Photos from the image-classification dataset "seam-pucker-dataset" in the GitHub repository khoindd2000/seam-pucker-dataset. Its 5 classes are: seam pucker level 1, seam pucker level 2, seam pucker level 3, seam pucker level 4, seam pucker level 5.

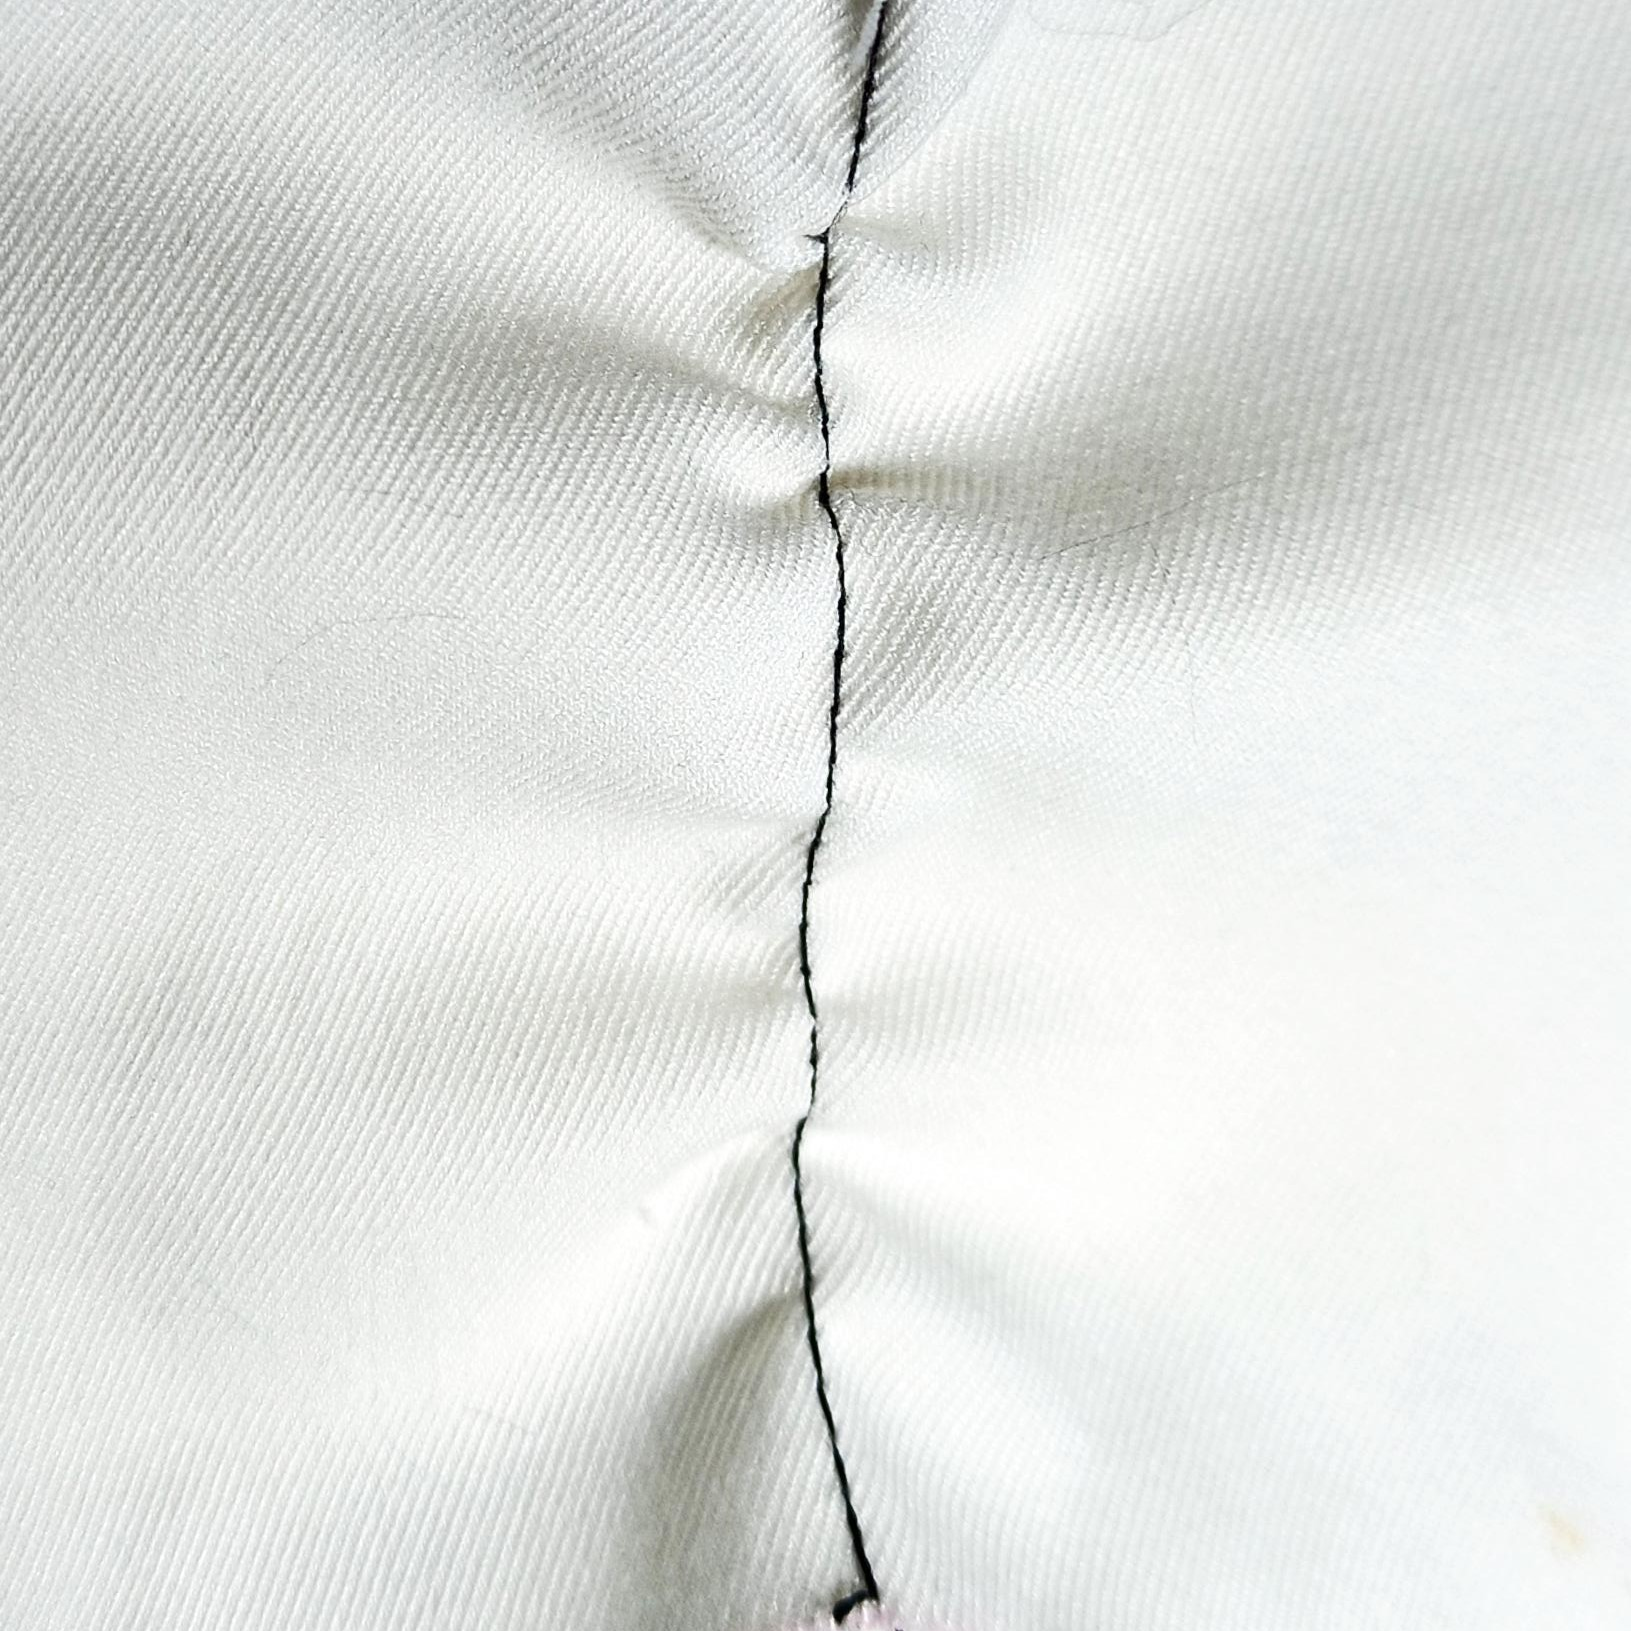
Label: seam pucker level 2

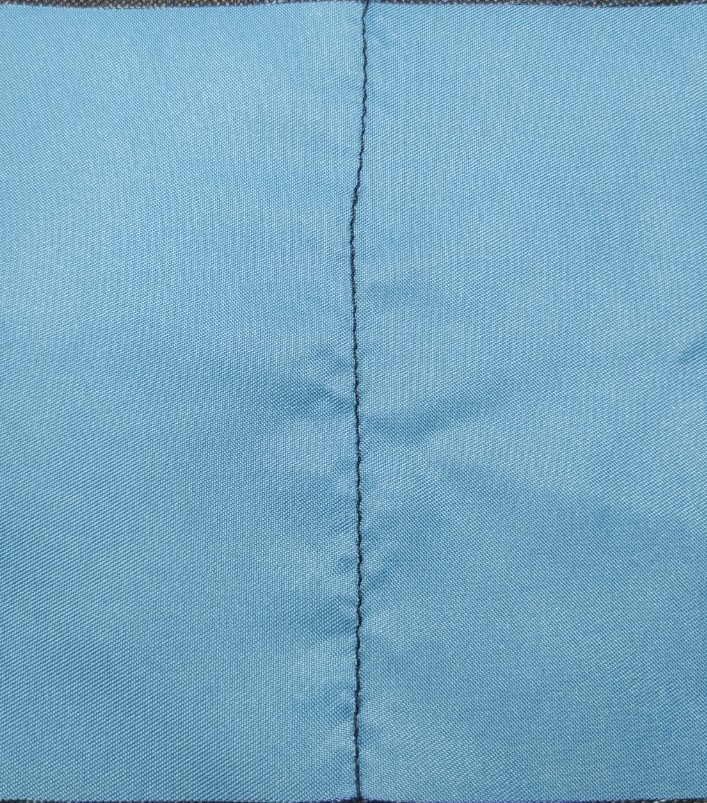
Label: seam pucker level 4

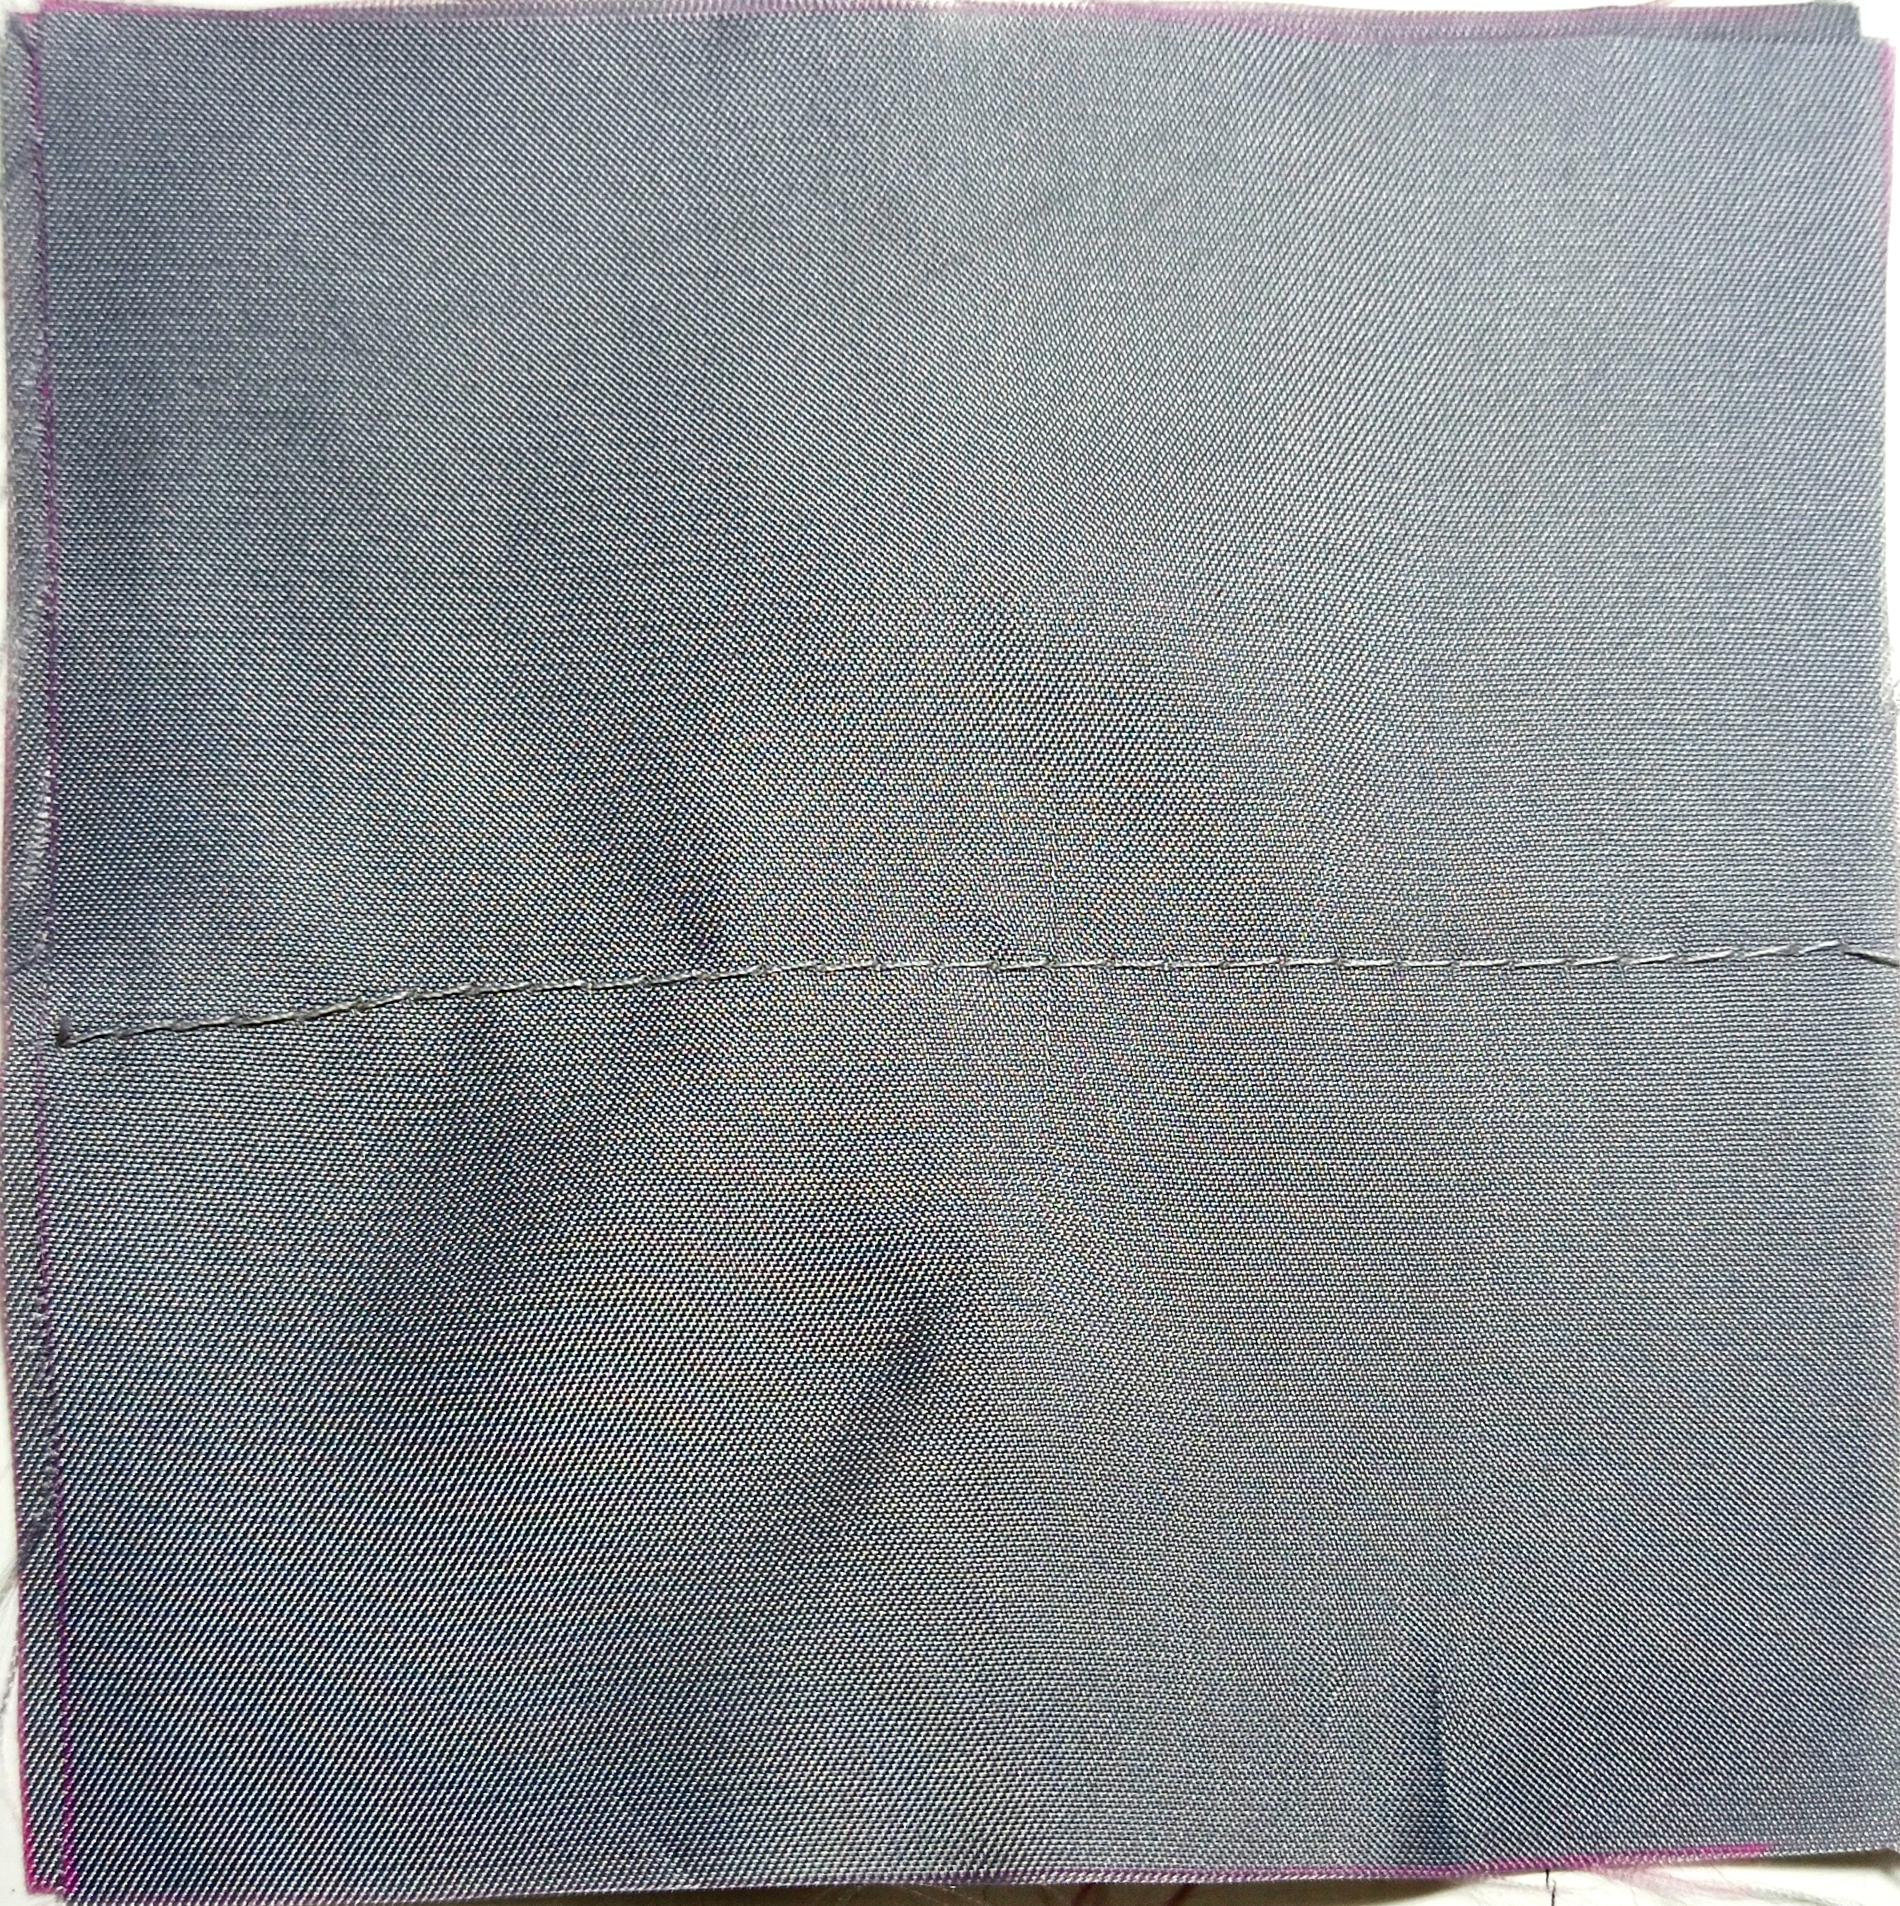
Label: seam pucker level 5

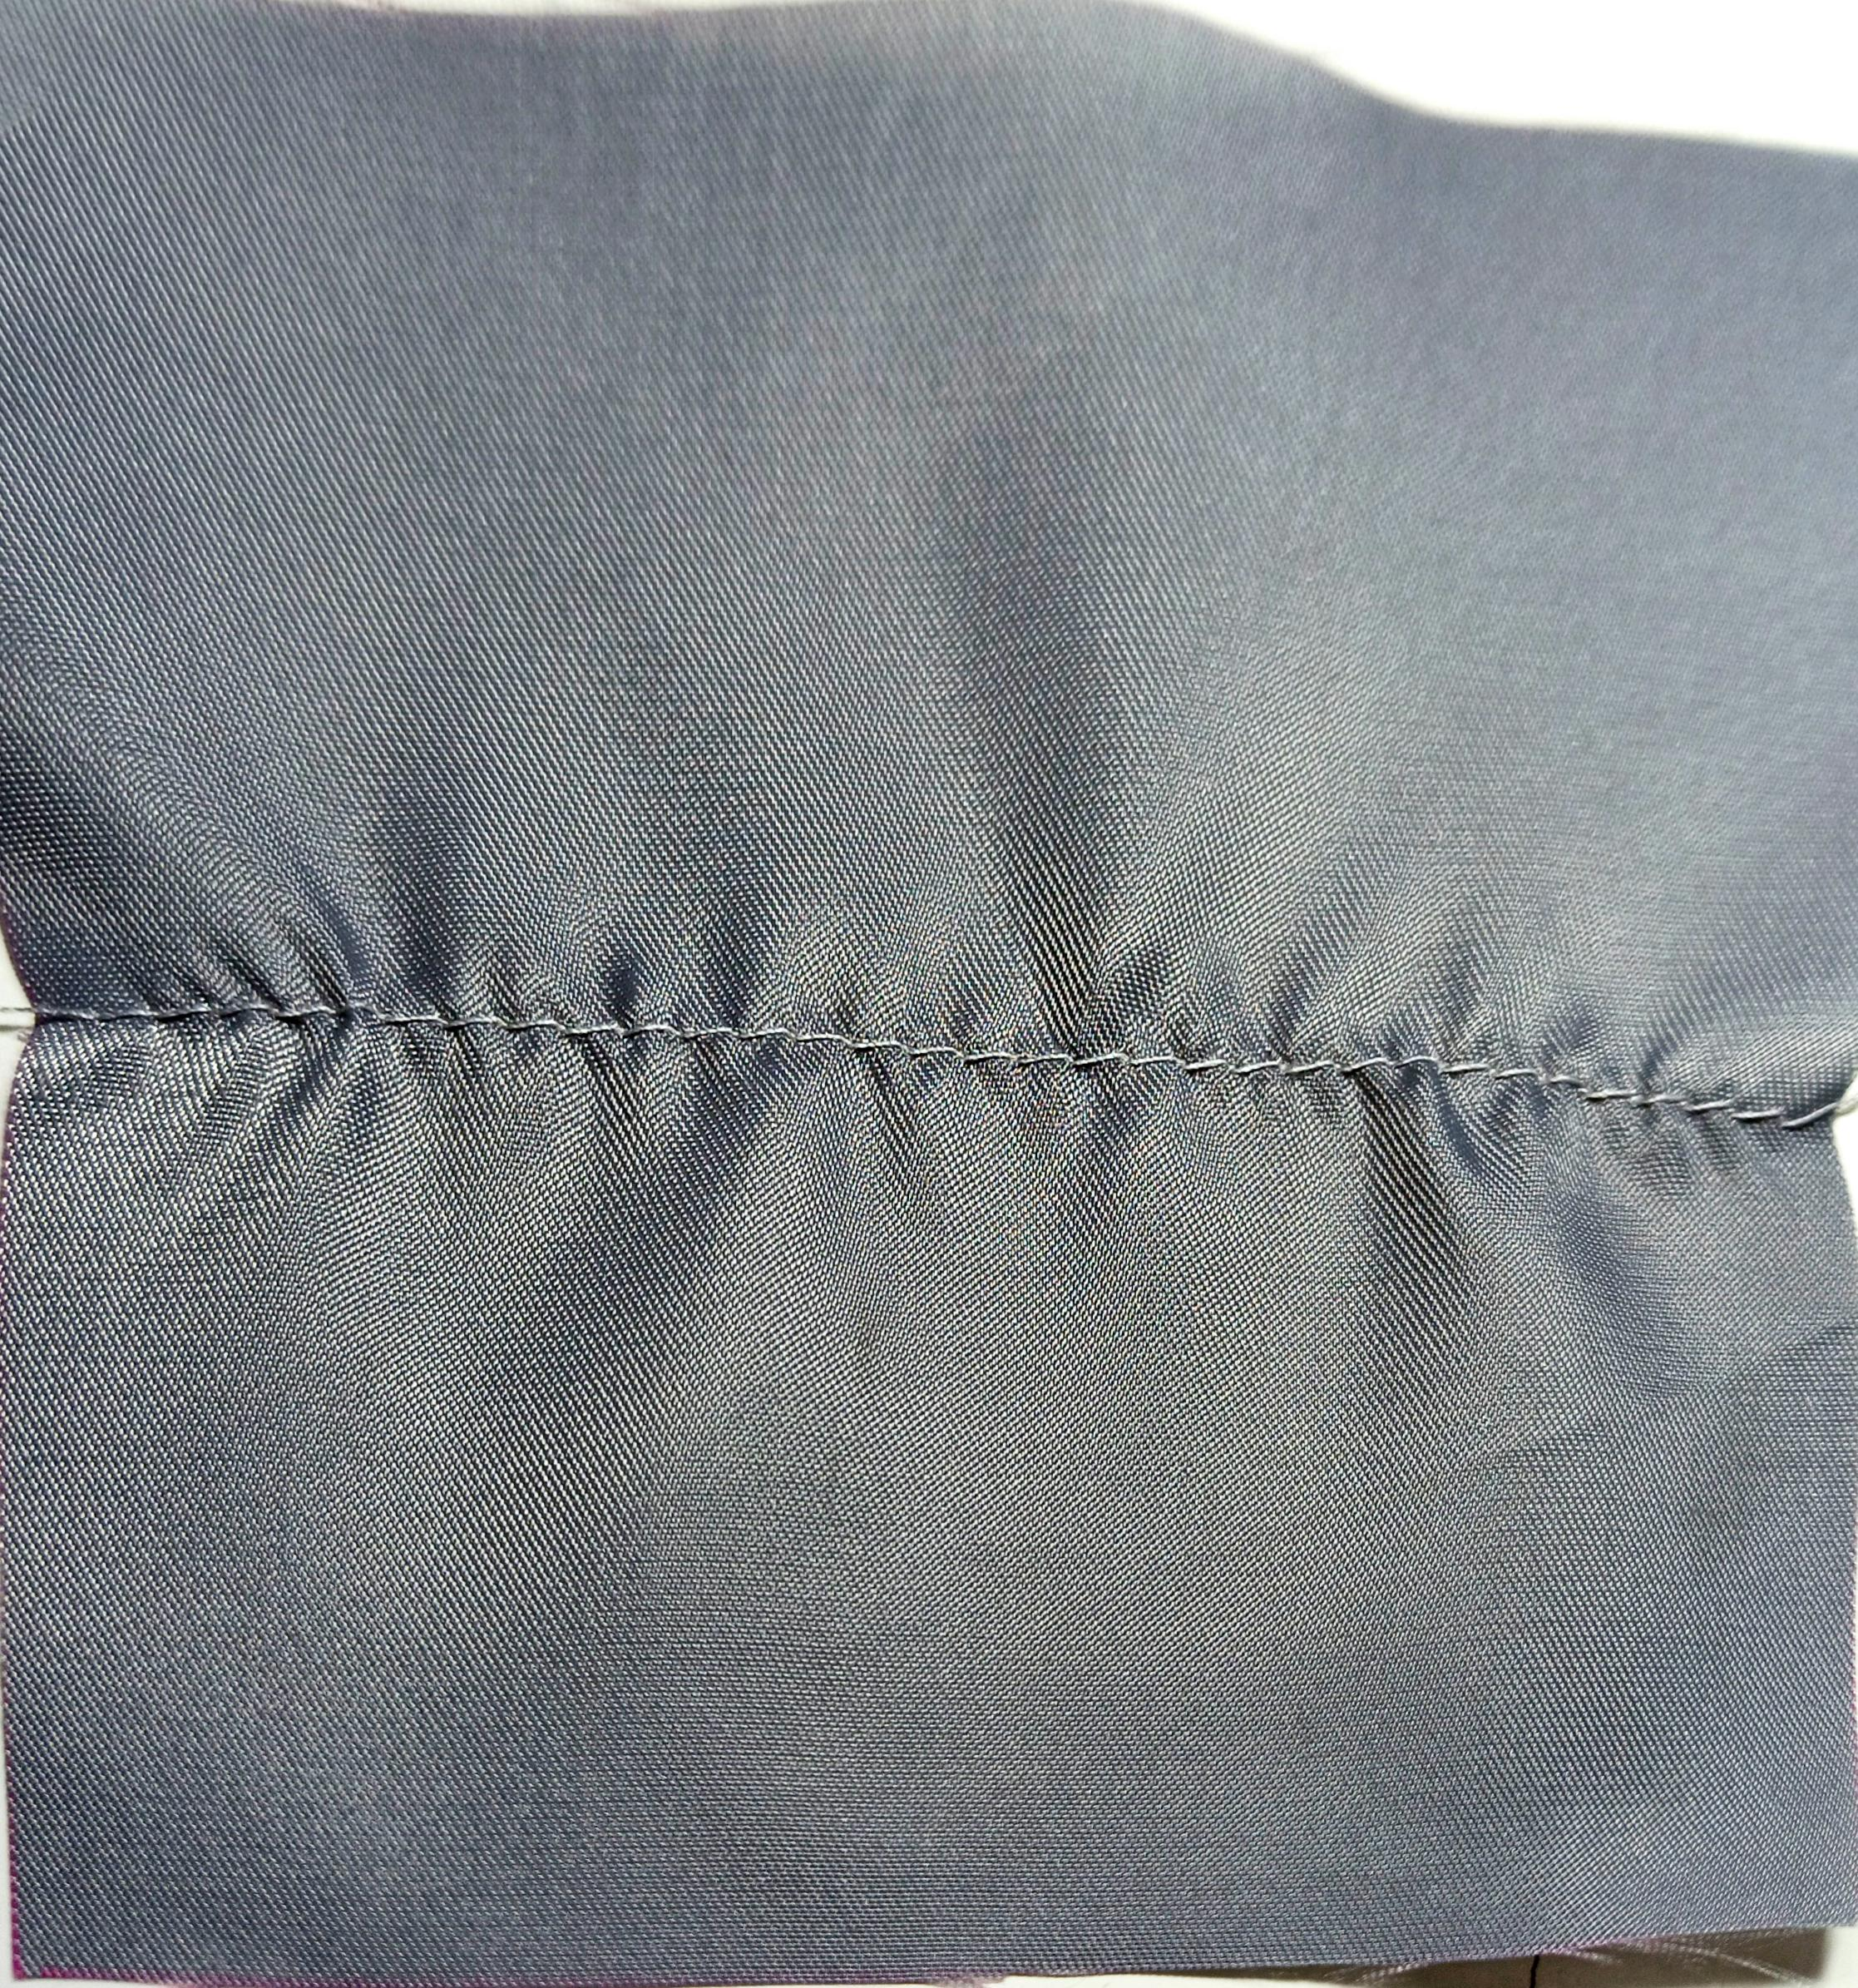
Label: seam pucker level 1

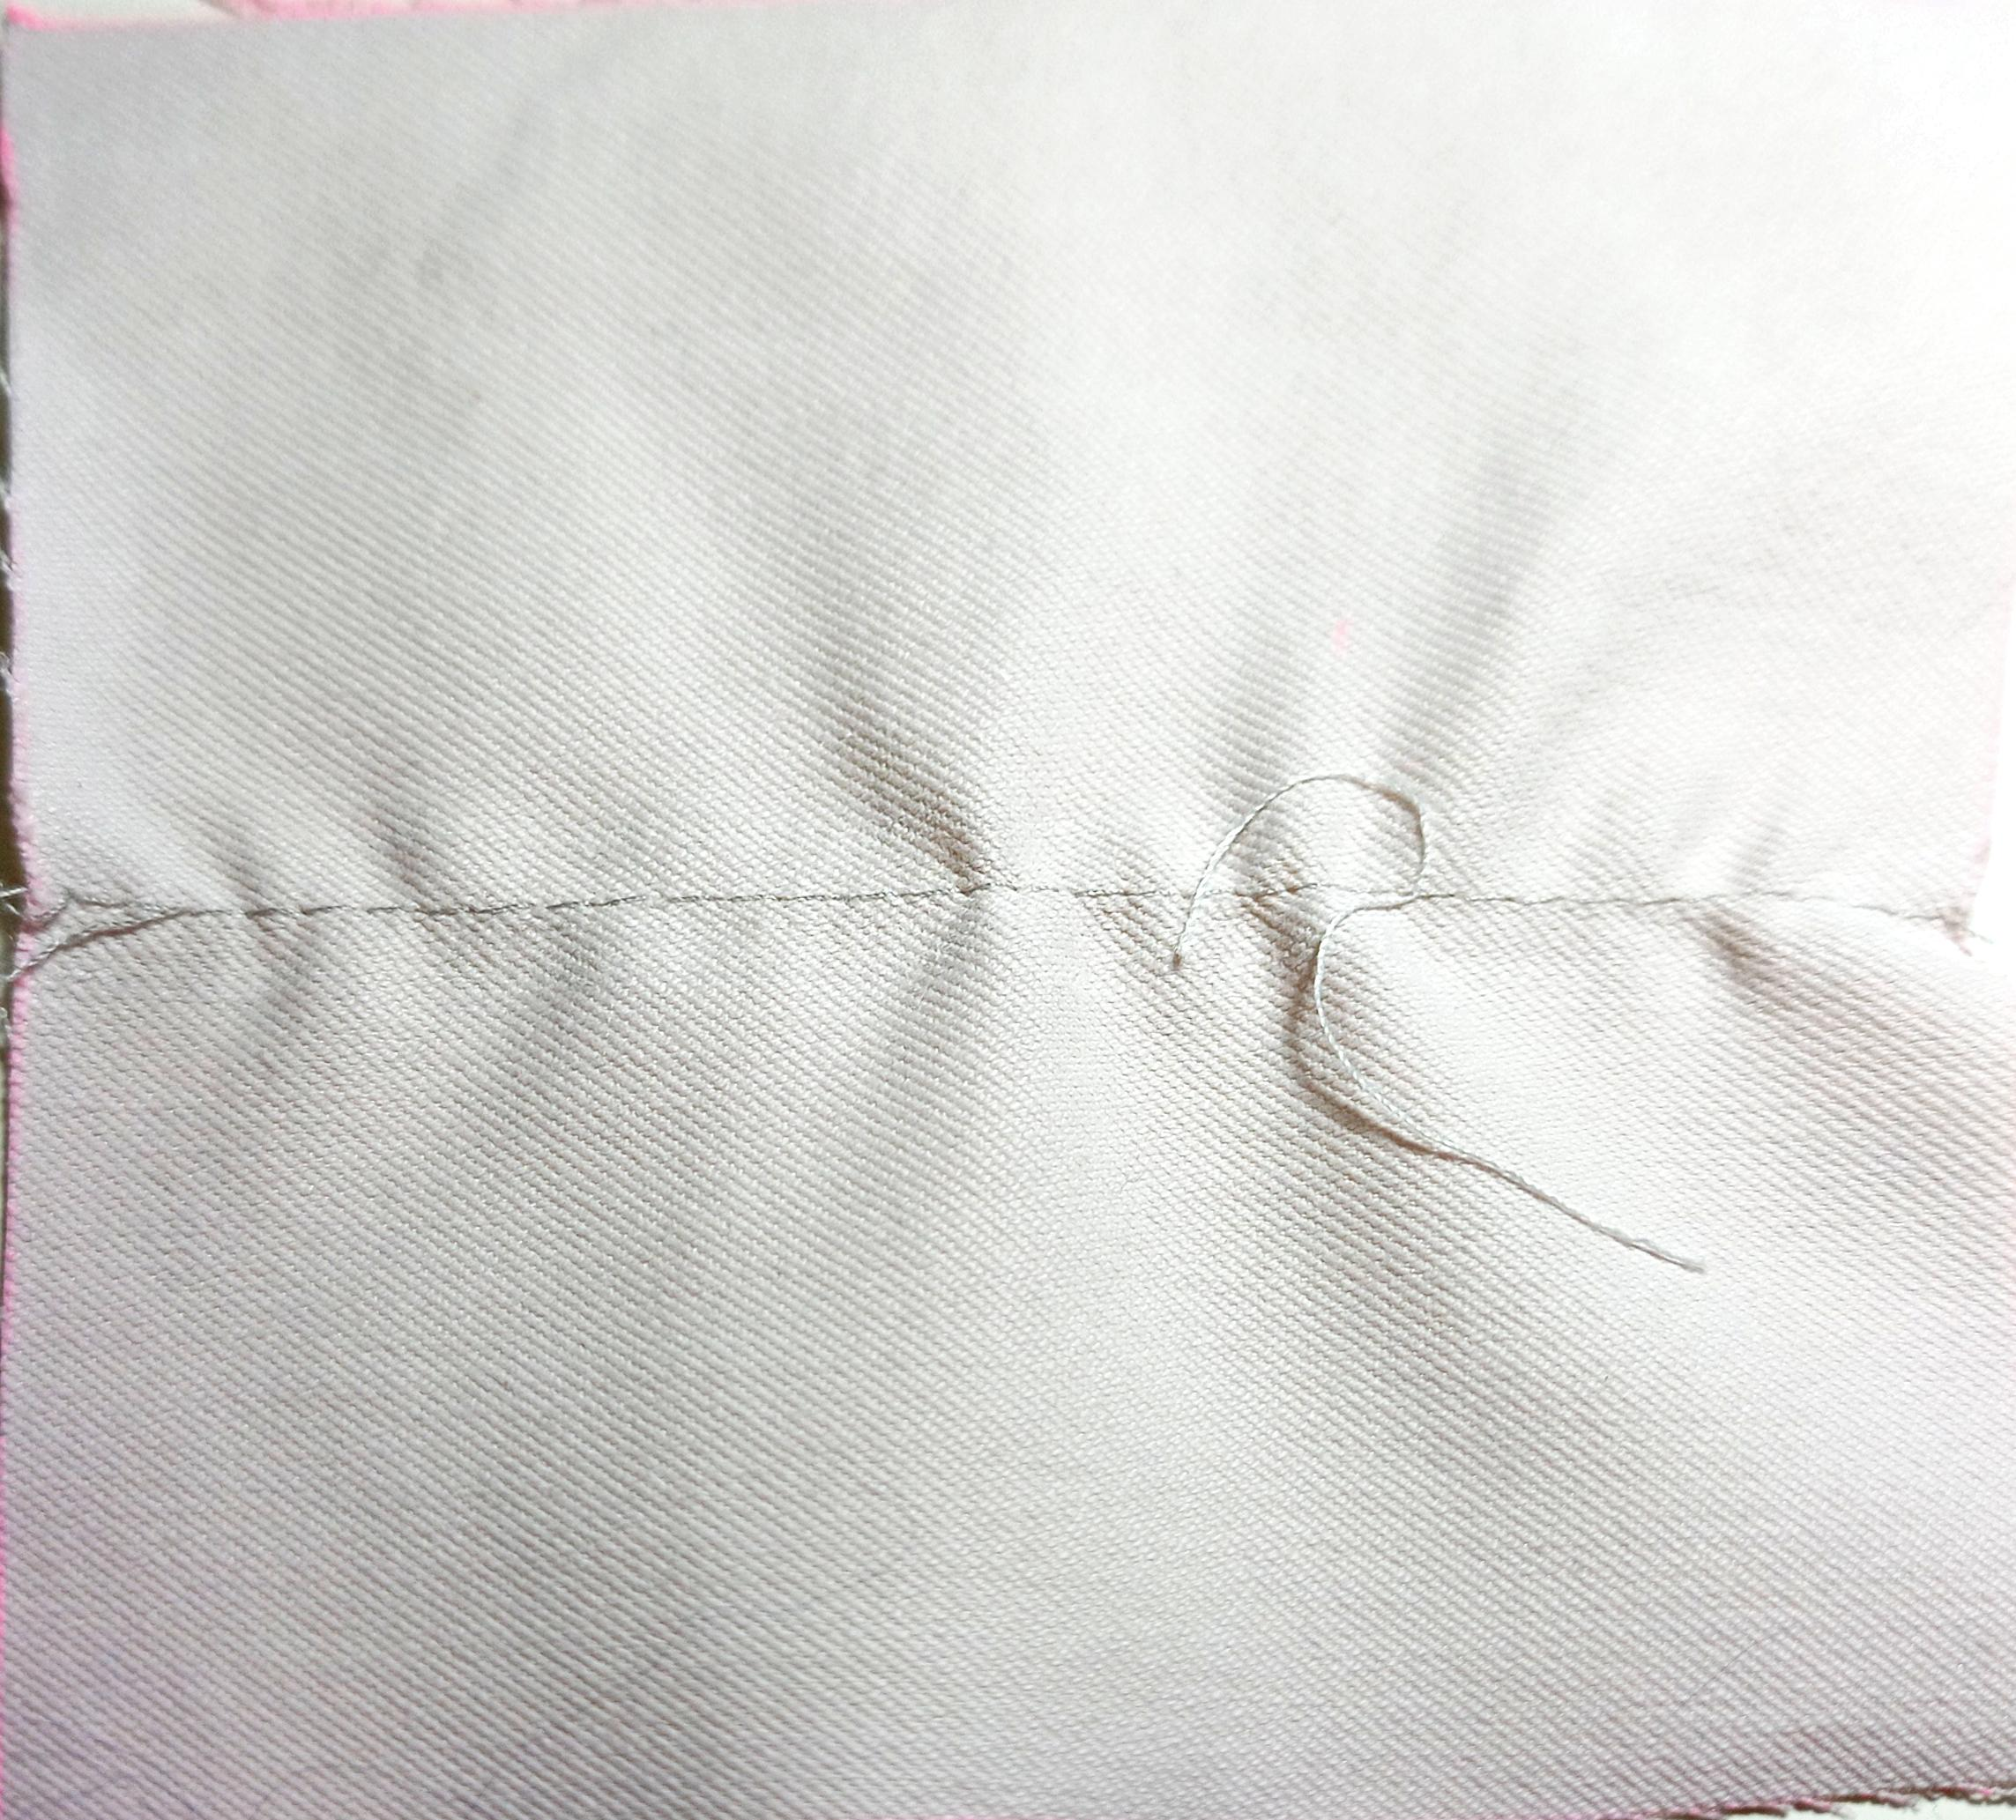
Label: seam pucker level 3

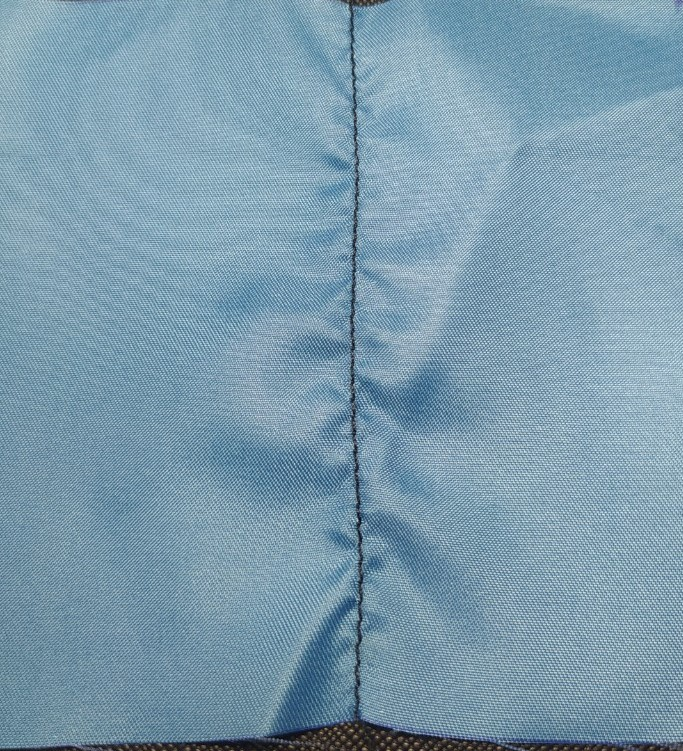
Label: seam pucker level 2
